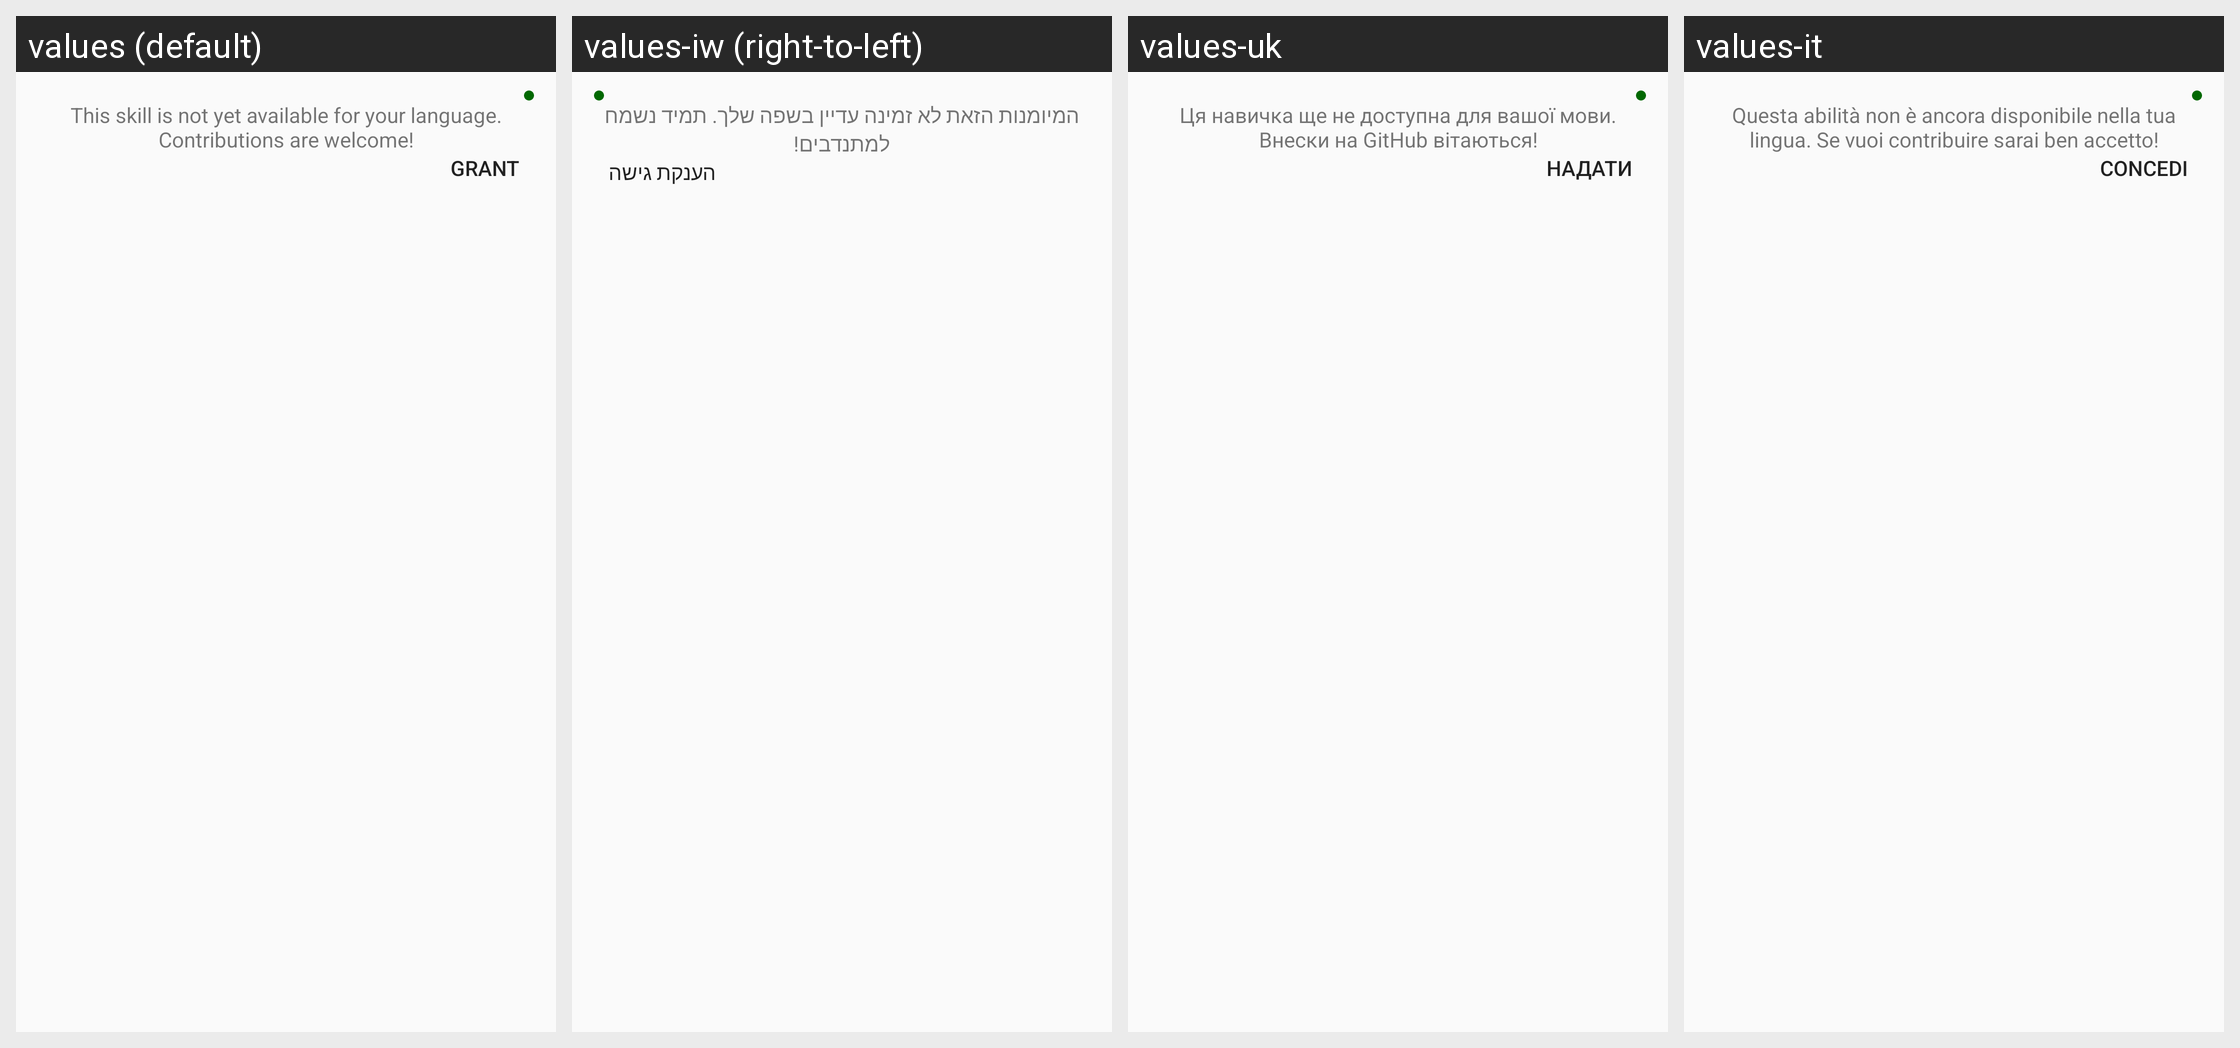

This grid shows one Android layout under several languages. Give, for every string resource on the screen, its name, the default text and each shown locale's text.
Android screen res/layout/pref_skill_item.xml rendered under 4 locales, left to right: values (default), values-iw (right-to-left), values-uk, values-it. Device: Nexus 5 (rendered at 1080×1920; each locale shown at half size, 540×960, under a caption strip naming it); theme AppTheme.
Other locales in the repository, not shown: values-ar, values-bn, values-ca, values-cs, values-da, values-de, values-dum, values-el, values-eo, values-es, values-et, values-fi, values-fr, values-hi, values-hu, values-in, values-kab, values-ko, values-nb-rNO, values-nl, values-pl, values-pt, values-pt-rBR, values-ro, values-ru, values-sl, values-sv, values-ta, values-tr, values-zh-rCN, values-zh-rTW.
Strings drawn on this screen, with the default value and each locale's value (text and hints the layout hard-codes, and strings that could not be matched under every locale, appear in the picture but are not listed):

pref_skill_not_available
  values: This skill is not yet available for your language. Contributions are welcome!
  values-iw: המיומנות הזאת לא זמינה עדיין בשפה שלך. תמיד נשמח למתנדבים!
  values-uk: Ця навичка ще не доступна для вашої мови. Внески на GitHub вітаються!
  values-it: Questa abilità non è ancora disponibile nella tua lingua. Se vuoi contribuire sarai ben accetto!

pref_skill_grant_permissions
  values: Grant
  values-iw: הענקת גישה
  values-uk: Надати
  values-it: Concedi
